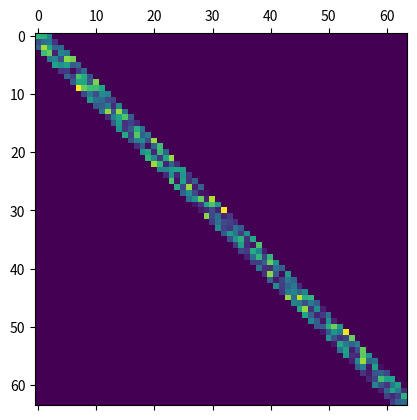

Write Python code to recreate this figure.
import numpy as np
import scipy
import scipy.sparse
import matplotlib.pyplot as plt
rng = np.random.default_rng()


class sparse(object):
    # NEEDSDOC
    '''
    Author: Simon Glennemeier-Marke & Henrik Spielvogel

    A sparse array object
    =====================

    Arguments:
    > array : np.ndarray of arbitrary size
    '''

    def __init__(self, array: np.ndarray):
        self.INCOMING = array if (type(array) == np.ndarray) else np.asfarray(array)
        self.sparsity = 1 - np.count_nonzero(self.INCOMING)/self.INCOMING.size
        self._choose_scheme()
        self.CSR = {'AVAL': [], 'JCOL': [], 'IROW': []}  # This might change as it might be replaced by a dedicated CSR object...

    def __repr__(self):
        return '<sparse matrix of shape {} and sparsity {:.2f}>'.format(self.INCOMING.shape, self.sparsity)

    def construct_CSR(self):
        # NEEDSDOC
        '''
        Author: Simon Glennemeier-Marke

        Constructs a CSR form of a given array.
        Args:
        > 'INCOMING' :  sparse numpy array

        Returns:
        > self.CSR :  dict containing the CSR object
        '''
        # TODO: Construct CSR in here

        pass

    def _choose_scheme(self):
        # "_method" means python won't import this method with wildcard import "from lib import * "
        '''
        Author: Simon Glennemeier-Marke

        Decide which storage scheme to use based on matrix density.
        '''
        if self.sparsity > .5:
            self.construct_CSR()
        elif self.sparsity > 0:
            raise NotImplementedError
        else:
            raise ValueError('Sparisty should be in interval (0,1), but is {:.3f}'.format(self.sparsity))

        pass

    # TODO: Needs class methods for gaussian elimination etc...


if __name__ == "__main__":
    # TESTING
    size = 64
    scipy.sparse.block_diag([rng.uniform(0, 3, size=(3, 3))for i in range(10)])
    array = scipy.sparse.spdiags(data=[np.abs(rng.triangular(left=0, mode=0.2, right=2, size=size)) for i in range(5)], diags=[-2, -1, 0, 1, 2], m=size, n=size).toarray()
    # array = np.asarray([rng.choice((0, rng.integers(0, 4))) for i in range(64)]).reshape((8, 8))
    a = sparse(array)
    print(a)
    plt.matshow(a.INCOMING)
    plt.show()
    pass
